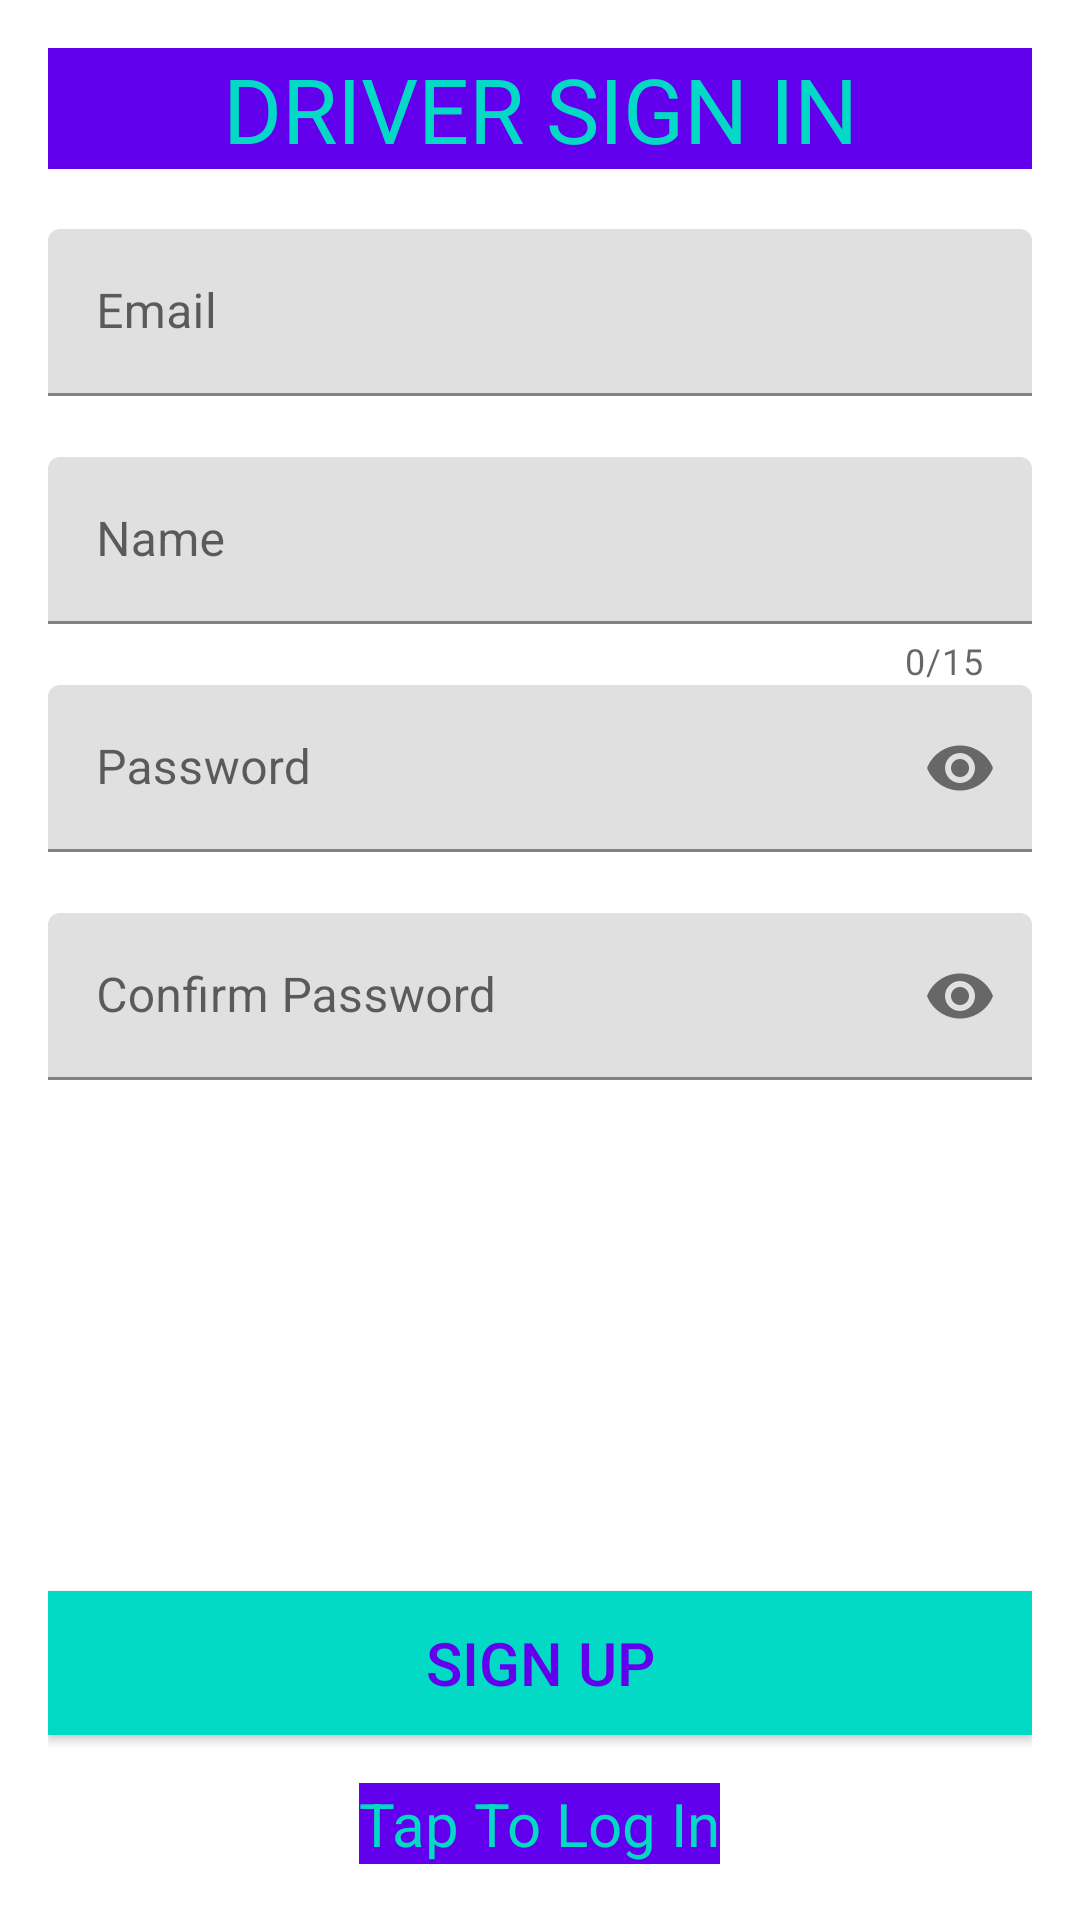

Reconstruct the res/layout file that produces this screen, plus the resources it refers to.
<!-- AndroidManifest.xml: application theme Theme.AmtrendTaxi -->
<!-- res/layout/activity_driver_sign_in.xml -->
<?xml version="1.0" encoding="utf-8"?>
<LinearLayout xmlns:android="http://schemas.android.com/apk/res/android"
    xmlns:app="http://schemas.android.com/apk/res-auto"
    xmlns:tools="http://schemas.android.com/tools"
    android:layout_width="match_parent"
    android:layout_height="match_parent"
    android:orientation="vertical"
    android:padding="16dp"
    tools:context=".DriverSignInActivity">

    <TextView
        android:text="Driver Sign In"
        android:textAllCaps="true"
        android:textColor="@color/colorAccent"
        android:background="@color/design_default_color_primary"
        android:textSize="30sp"
        android:gravity="center_horizontal"
        android:layout_marginBottom="20dp"
        android:layout_width="match_parent"
        android:layout_height="wrap_content" />


    <com.google.android.material.textfield.TextInputLayout
        android:id="@+id/textInputEmail"
        app:errorEnabled="true"
        android:layout_width="match_parent"
        android:layout_height="wrap_content" >

        <com.google.android.material.textfield.TextInputEditText
            android:hint="Email"
            android:inputType="textEmailAddress"
            android:layout_width="match_parent"
            android:layout_height="wrap_content" />

    </com.google.android.material.textfield.TextInputLayout>

    <com.google.android.material.textfield.TextInputLayout
        android:id="@+id/textInputName"
        app:errorEnabled="true"
        app:counterEnabled="true"
        app:counterMaxLength="15"
        android:layout_width="match_parent"
        android:layout_height="wrap_content" >

        <com.google.android.material.textfield.TextInputEditText
            android:hint="Name"
            android:inputType="text"
            android:layout_width="match_parent"
            android:layout_height="wrap_content" />

    </com.google.android.material.textfield.TextInputLayout>

    <com.google.android.material.textfield.TextInputLayout
        android:id="@+id/textInputPassword"
        app:errorEnabled="true"
        app:passwordToggleEnabled="true"
        android:layout_width="match_parent"
        android:layout_height="wrap_content" >

        <com.google.android.material.textfield.TextInputEditText
            android:hint="Password"
            android:inputType="textPassword"
            android:layout_width="match_parent"
            android:layout_height="wrap_content" />

    </com.google.android.material.textfield.TextInputLayout>

    <com.google.android.material.textfield.TextInputLayout
        android:id="@+id/textInputConfirmPassword"
        app:errorEnabled="true"
        app:passwordToggleEnabled="true"
        android:layout_width="match_parent"
        android:layout_height="wrap_content" >

        <com.google.android.material.textfield.TextInputEditText
            android:hint="Confirm Password"
            android:inputType="textPassword"
            android:layout_width="match_parent"
            android:layout_height="wrap_content" />

    </com.google.android.material.textfield.TextInputLayout>

    <androidx.appcompat.widget.AppCompatButton
        android:id="@+id/loginSignUpButton"
        android:onClick="loginSignUpUser"
        android:text="Sign Up"
        android:background="@color/colorAccent"
        android:textColor="@color/design_default_color_primary"
        android:textSize="20sp"
        android:layout_marginTop="150dp"
        android:layout_width="match_parent"
        android:layout_height="wrap_content" />

    <TextView
        android:id="@+id/toggleLoginSignUpTextView"
        android:onClick="toggleLoginSignUp"
        android:text="Tap To Log In"
        android:layout_gravity="center_horizontal"
        android:layout_marginTop="16dp"
        android:textSize="20sp"
        android:background="@color/design_default_color_primary"
        android:textColor="@color/colorAccent"
        android:clickable="true"
        android:layout_width="wrap_content"
        android:layout_height="wrap_content" />
</LinearLayout>
<!-- resources referenced by this layout -->
<resources>
  <style name="Theme.AmtrendTaxi" parent="Theme.MaterialComponents.DayNight.NoActionBar">
          
          <item name="colorPrimary">@color/purple_500</item>
          <item name="colorPrimaryVariant">@color/purple_700</item>
          <item name="colorOnPrimary">@color/white</item>
          
          <item name="colorSecondary">@color/teal_200</item>
          <item name="colorSecondaryVariant">@color/teal_700</item>
          <item name="colorOnSecondary">@color/black</item>
          
          <item name="android:statusBarColor" tools:targetApi="l">?attr/colorPrimaryVariant</item>
          
      </style>
  <!-- not gathered from this repository: default colours our renderer supplied (Android Studio template values) -->
  <color name="purple_500">#FF6200EE</color>
  <color name="purple_700">#FF3700B3</color>
  <color name="teal_200">#FF03DAC5</color>
  <color name="teal_700">#FF018786</color>
  <color name="black">#FF000000</color>
  <color name="white">#FFFFFFFF</color>
  <color name="colorAccent">#FF03DAC5</color>
</resources>
